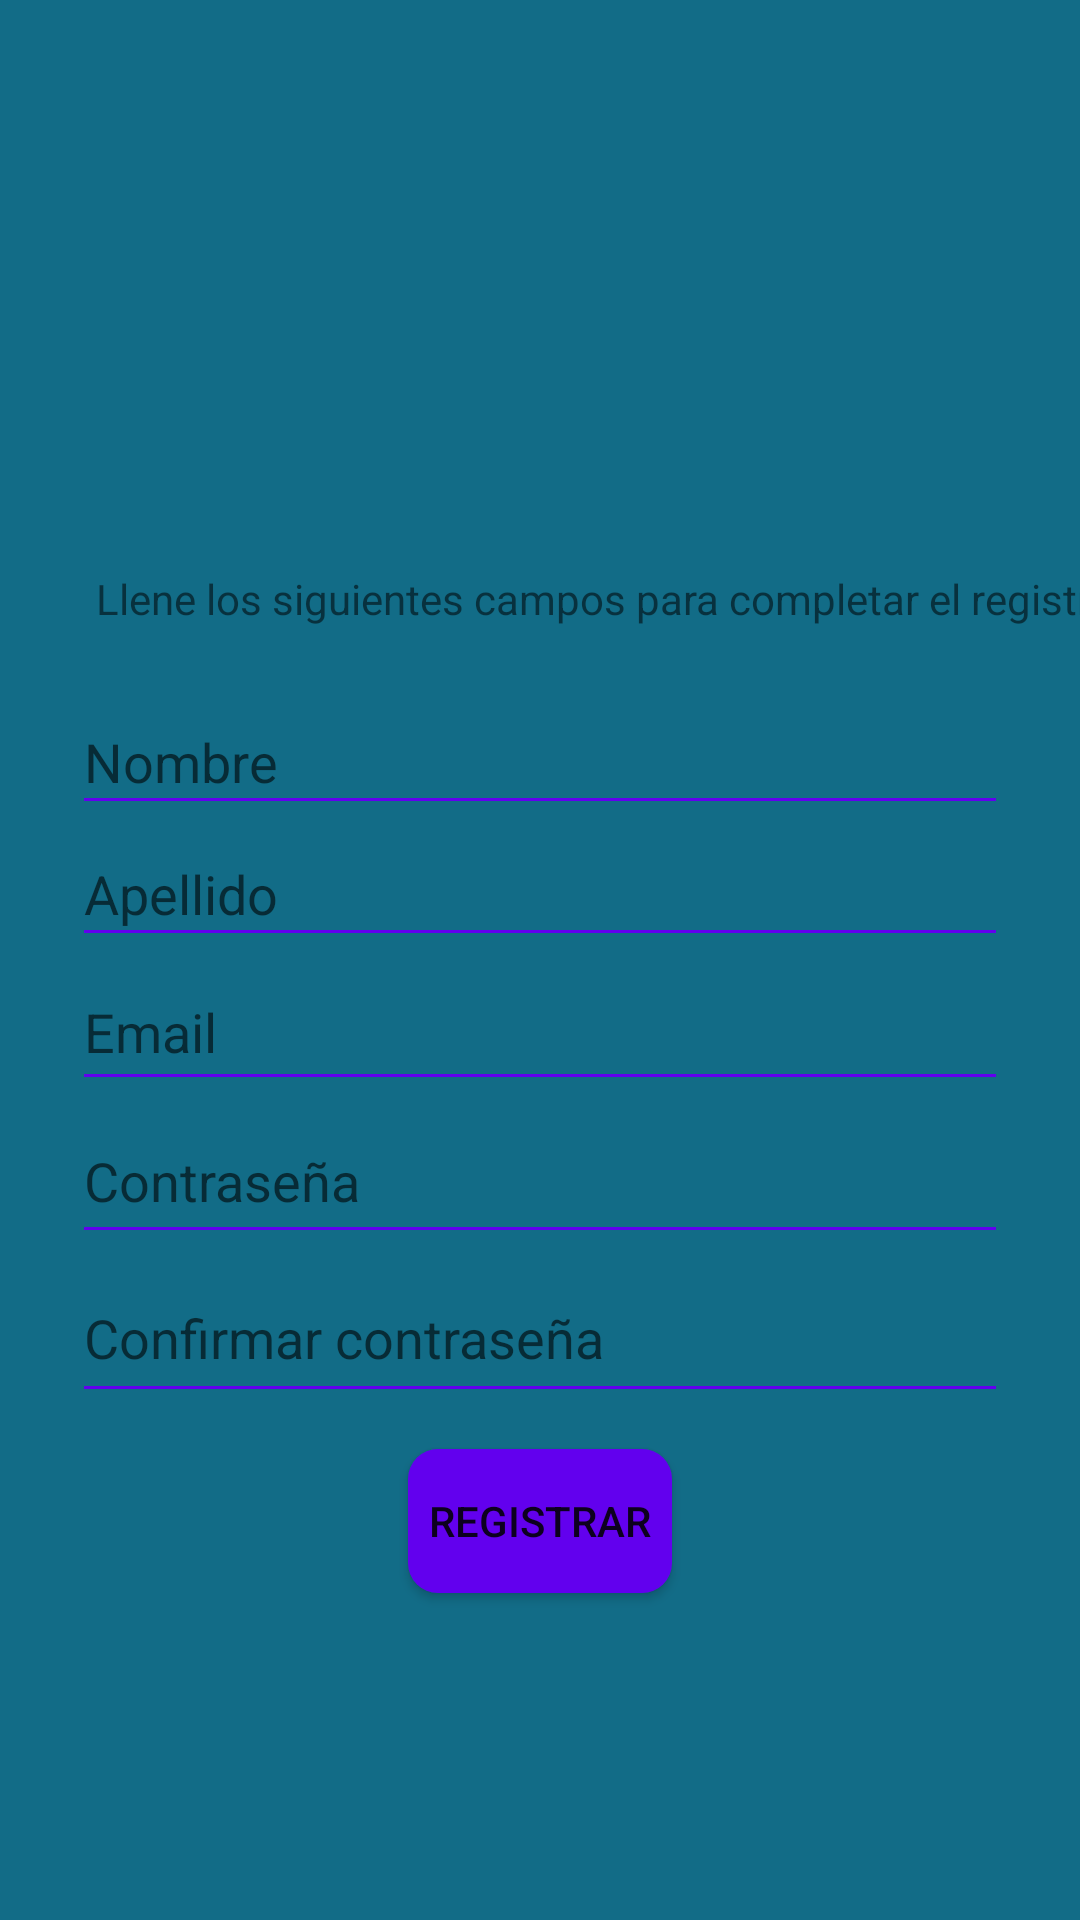

Produce the Android XML layout that renders to this screen, including the resource entries it uses.
<!-- AndroidManifest.xml: application theme Theme.QueHacerHoy -->
<!-- res/layout/activity_registro.xml -->
<?xml version="1.0" encoding="utf-8"?>
<androidx.constraintlayout.widget.ConstraintLayout xmlns:android="http://schemas.android.com/apk/res/android"
    xmlns:app="http://schemas.android.com/apk/res-auto"
    xmlns:tools="http://schemas.android.com/tools"
    android:layout_width="match_parent"
    android:layout_height="match_parent"
    android:background="#126C87"
    tools:context=".Registro">

    <ImageView
        android:id="@+id/logoImg"
        android:layout_width="253dp"
        android:layout_height="182dp"
        android:layout_marginTop="4dp"
        app:layout_constraintEnd_toEndOf="parent"
        app:layout_constraintStart_toStartOf="parent"
        app:layout_constraintTop_toTopOf="parent"
        app:srcCompat="@drawable/logo" />

    <Button
        android:id="@+id/volverBtn"
        android:layout_width="wrap_content"
        android:layout_height="wrap_content"
        android:onClick="goToMenu"
        android:text="volver"
        android:visibility="gone"
        tools:layout_editor_absoluteX="0dp"
        tools:layout_editor_absoluteY="4dp"
        tools:visibility="gone" />

    <EditText
        android:id="@+id/apellido"
        android:layout_width="0dp"
        android:layout_height="45dp"
        android:layout_marginStart="24dp"
        android:layout_marginTop="44dp"
        android:layout_marginEnd="24dp"
        android:backgroundTint="@color/design_default_color_primary"
        android:ems="10"
        android:hint="Apellido"
        android:inputType="textPersonName"
        app:layout_constraintEnd_toEndOf="parent"
        app:layout_constraintHorizontal_bias="1.0"
        app:layout_constraintStart_toStartOf="parent"
        app:layout_constraintTop_toTopOf="@+id/nombre" />

    <EditText
        android:id="@+id/nombre"
        android:layout_width="0dp"
        android:layout_height="45dp"
        android:layout_marginStart="24dp"
        android:layout_marginTop="44dp"
        android:layout_marginEnd="24dp"
        android:backgroundTint="@color/design_default_color_primary"
        android:ems="10"
        android:hint="Nombre"
        android:inputType="textPersonName"
        app:layout_constraintEnd_toEndOf="parent"
        app:layout_constraintHorizontal_bias="1.0"
        app:layout_constraintStart_toStartOf="parent"
        app:layout_constraintTop_toBottomOf="@+id/logoImg" />

    <EditText
        android:id="@+id/confirmacionContraseña"
        android:layout_width="0dp"
        android:layout_height="53dp"
        android:layout_marginStart="24dp"
        android:layout_marginTop="232dp"
        android:layout_marginEnd="24dp"
        android:backgroundTint="@color/design_default_color_primary"
        android:ems="10"
        android:hint="Confirmar contraseña"
        android:inputType="textPassword"
        app:layout_constraintEnd_toEndOf="parent"
        app:layout_constraintHorizontal_bias="0.0"
        app:layout_constraintStart_toStartOf="parent"
        app:layout_constraintTop_toBottomOf="@+id/logoImg" />

    <EditText
        android:id="@+id/email"
        android:layout_width="0dp"
        android:layout_height="49dp"
        android:layout_marginStart="24dp"
        android:layout_marginTop="128dp"
        android:layout_marginEnd="24dp"
        android:backgroundTint="@color/design_default_color_primary"
        android:ems="10"
        android:hint="Email"
        android:inputType="textEmailAddress"
        app:layout_constraintEnd_toEndOf="parent"
        app:layout_constraintHorizontal_bias="0.0"
        app:layout_constraintStart_toStartOf="parent"
        app:layout_constraintTop_toTopOf="@+id/AnuncioRegistroTxt" />

    <Button
        android:id="@+id/RegistrarBtn"
        android:layout_width="wrap_content"
        android:layout_height="wrap_content"
        android:layout_marginTop="12dp"
        android:background="@drawable/btn_registrar"
        android:backgroundTint="@color/design_default_color_primary"
        android:text="@string/btn_registrar"
        app:layout_constraintEnd_toEndOf="parent"
        app:layout_constraintStart_toStartOf="parent"
        app:layout_constraintTop_toBottomOf="@+id/confirmacionContraseña" />

    <EditText
        android:id="@+id/Contraseña2"
        android:layout_width="0dp"
        android:layout_height="52dp"
        android:layout_marginStart="24dp"
        android:layout_marginTop="176dp"
        android:layout_marginEnd="24dp"
        android:backgroundTint="@color/design_default_color_primary"
        android:ems="10"
        android:hint="Contraseña"
        android:inputType="textPassword"
        app:layout_constraintEnd_toEndOf="parent"
        app:layout_constraintHorizontal_bias="0.0"
        app:layout_constraintStart_toStartOf="parent"
        app:layout_constraintTop_toTopOf="@+id/AnuncioRegistroTxt" />

    <TextView
        android:id="@+id/AnuncioRegistroTxt"
        android:layout_width="344dp"
        android:layout_height="41dp"
        android:layout_marginStart="32dp"
        android:layout_marginTop="4dp"
        android:text="Llene los siguientes campos para completar el registro"
        app:layout_constraintEnd_toEndOf="parent"
        app:layout_constraintHorizontal_bias="0.0"
        app:layout_constraintStart_toStartOf="parent"
        app:layout_constraintTop_toBottomOf="@+id/logoImg" />

</androidx.constraintlayout.widget.ConstraintLayout>
<!-- resources referenced by this layout -->
<resources>
  <!-- drawable btn_registrar (drawable) -->
  <?xml version="1.0" encoding="utf-8"?>
  <shape xmlns:android="http://schemas.android.com/apk/res/android">
      <corners android:radius="10dp"/>
      <solid android:color="@color/design_default_color_primary"/>
  </shape>
  <!-- drawable logo: png bitmap (mipmap-xxxhdpi, 93353 bytes) -->
  <string name="btn_registrar">Registrar</string>
  <style name="Theme.QueHacerHoy" parent="Theme.MaterialComponents.DayNight.DarkActionBar">
          
          <item name="colorPrimary">@color/purple_500</item>
          <item name="colorPrimaryVariant">@color/purple_700</item>
          <item name="colorOnPrimary">@color/white</item>
          
          <item name="colorSecondary">@color/teal_200</item>
          <item name="colorSecondaryVariant">@color/teal_700</item>
          <item name="colorOnSecondary">@color/black</item>
          
          <item name="android:statusBarColor" tools:targetApi="l">?attr/colorPrimaryVariant</item>
          
      </style>
  <!-- not gathered from this repository: default colours our renderer supplied (Android Studio template values) -->
  <color name="purple_500">#FF6200EE</color>
  <color name="purple_700">#FF3700B3</color>
  <color name="teal_200">#FF03DAC5</color>
  <color name="teal_700">#FF018786</color>
  <color name="black">#FF000000</color>
  <color name="white">#FFFFFFFF</color>
</resources>
